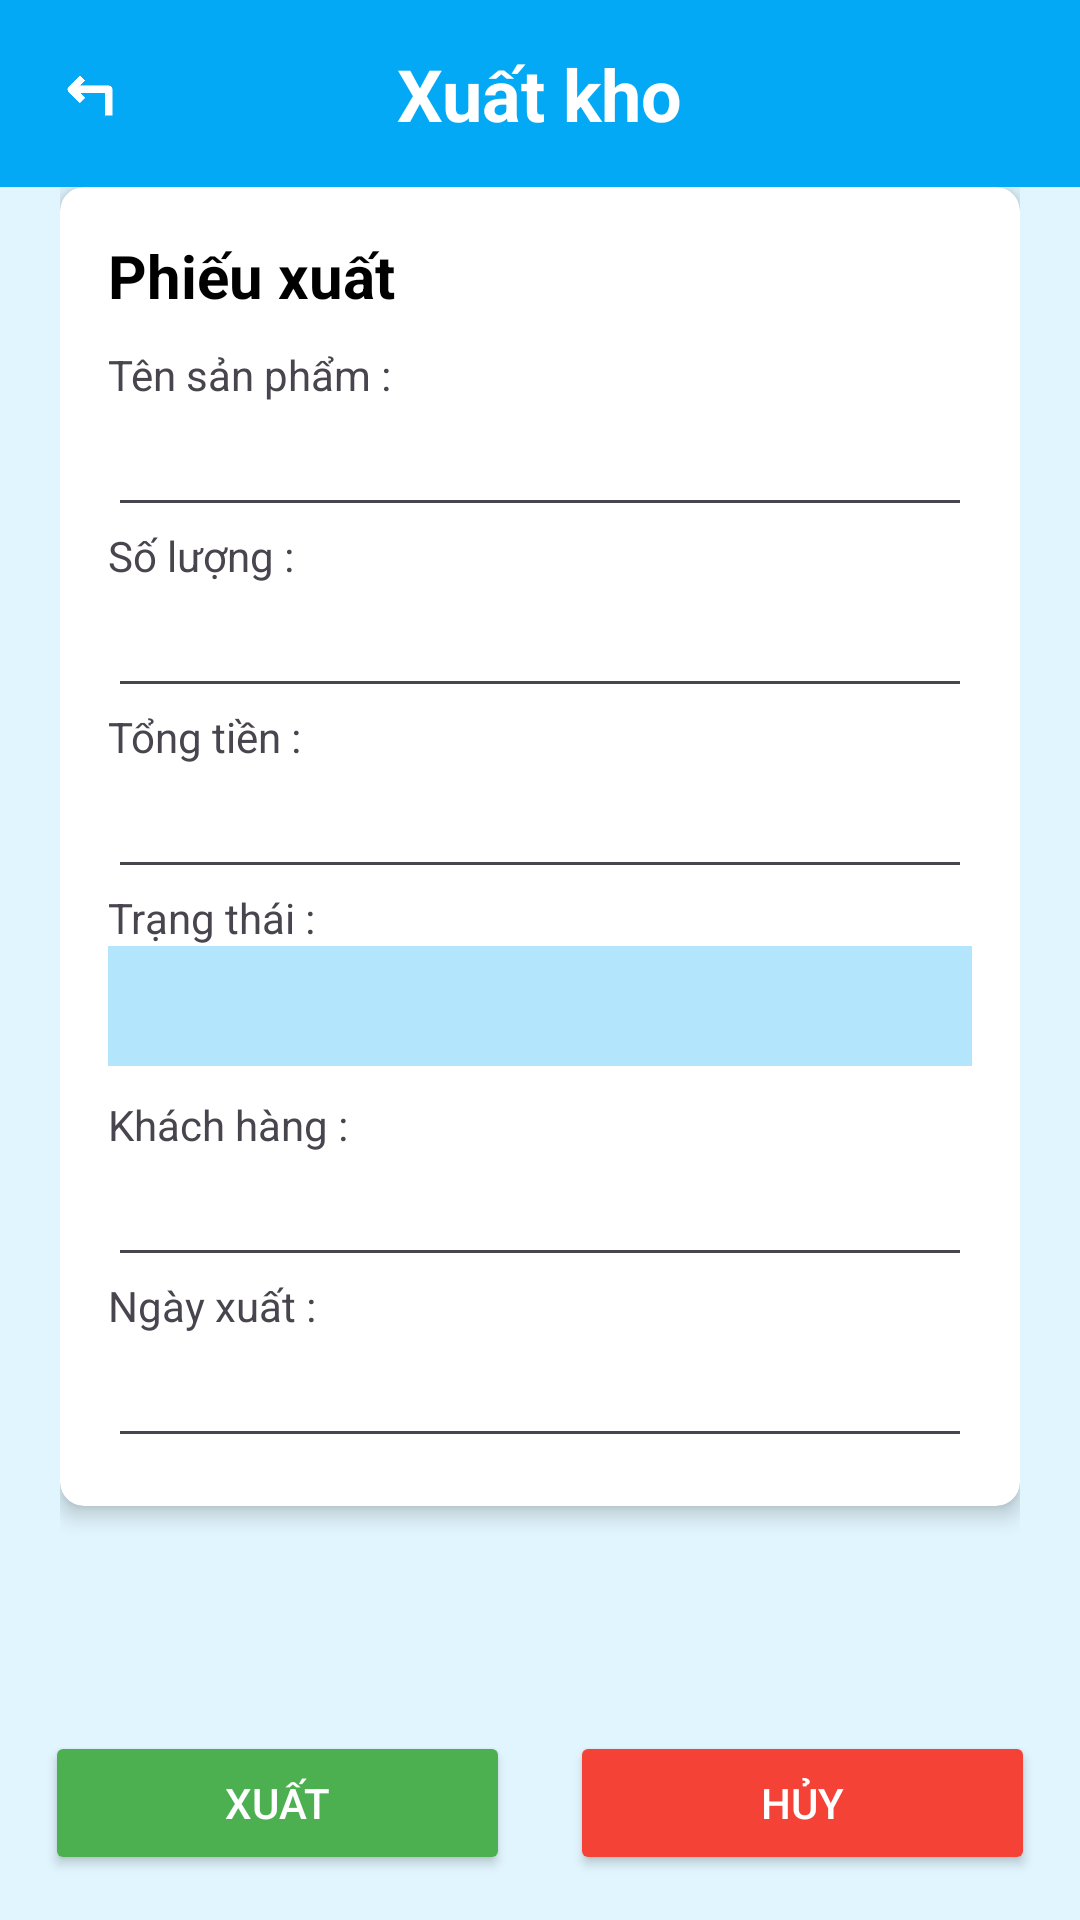

Here is an Android app screen rendered from its layout file. Give the layout XML and the strings, colors and styles it references.
<!-- AndroidManifest.xml: application theme Theme.Do_anLTDD1 -->
<!-- res/layout/activity_xuat_kho.xml -->
<?xml version="1.0" encoding="utf-8"?>
<LinearLayout
    xmlns:android="http://schemas.android.com/apk/res/android"
    xmlns:app="http://schemas.android.com/apk/res-auto"
    xmlns:tools="http://schemas.android.com/tools"
    android:layout_width="match_parent"
    android:layout_height="match_parent"
    android:orientation="vertical"
    android:background="#E1F5FE"
    tools:context=".xuat_kho">

    <RelativeLayout
        android:layout_width="match_parent"
        android:layout_height="wrap_content"
        android:background="#03A9F4"
        android:padding="15dp">

        <ImageView
            android:id="@+id/btn_back"
            android:layout_width="30dp"
            android:layout_height="30dp"
            android:src="@drawable/ic_arrow_back"
            android:tint="@android:color/white"
            android:layout_centerVertical="true" />

        <TextView
            android:layout_width="wrap_content"
            android:layout_height="wrap_content"
            android:text="Xuất kho"
            android:textSize="24sp"
            android:textStyle="bold"
            android:textColor="@android:color/white"
            android:layout_centerInParent="true" />
    </RelativeLayout>

    <ScrollView
        android:layout_width="match_parent"
        android:layout_height="0dp"
        android:layout_weight="1"
        android:paddingHorizontal="20dp">

        <LinearLayout
            android:layout_width="match_parent"
            android:layout_height="wrap_content"
            android:orientation="vertical">

            <androidx.cardview.widget.CardView
                android:layout_width="match_parent"
                android:layout_height="wrap_content"
                app:cardCornerRadius="8dp"
                app:cardElevation="4dp"
                android:layout_marginBottom="20dp">

                <LinearLayout
                    android:layout_width="match_parent"
                    android:layout_height="wrap_content"
                    android:orientation="vertical"
                    android:padding="16dp">

                    <TextView
                        android:layout_width="wrap_content"
                        android:layout_height="wrap_content"
                        android:text="Phiếu xuất"
                        android:gravity="center"
                        android:textSize="20sp"
                        android:textStyle="bold"
                        android:textColor="#000000"
                        android:layout_marginBottom="10dp" />

                    <TextView
                        android:layout_width="wrap_content"
                        android:layout_height="wrap_content"
                        android:text="Tên sản phẩm :" />
                    <EditText
                        android:layout_width="match_parent"
                        android:layout_height="wrap_content"
                        android:id="@+id/edt_ten_san_pham_xuat" />

                    <TextView
                        android:layout_width="wrap_content"
                        android:layout_height="wrap_content"
                        android:text="Số lượng :" />
                    <EditText
                        android:layout_width="match_parent"
                        android:layout_height="wrap_content"
                        android:id="@+id/edt_so_luong_xuat"
                        android:inputType="number" />

                    <TextView
                        android:layout_width="wrap_content"
                        android:layout_height="wrap_content"
                        android:text="Tổng tiền :" />
                    <EditText
                        android:layout_width="match_parent"
                        android:layout_height="wrap_content"
                        android:id="@+id/edt_tong_tien_xuat"
                        android:inputType="numberDecimal" />

                    <TextView
                        android:layout_width="wrap_content"
                        android:layout_height="wrap_content"
                        android:text="Trạng thái :" />
                    <Spinner
                        android:id="@+id/spn_trang_thai_xuat"
                        android:layout_width="match_parent"
                        android:layout_height="40dp"
                        android:background="#B3E5FC"
                        android:paddingHorizontal="10dp"
                        android:layout_marginBottom="10dp" />

                    <TextView
                        android:layout_width="wrap_content"
                        android:layout_height="wrap_content"
                        android:text="Khách hàng :" />
                    <EditText
                        android:layout_width="match_parent"
                        android:layout_height="wrap_content"
                        android:id="@+id/edt_khach_hang"
                        android:inputType="datetime"/>

                    <TextView
                        android:layout_width="wrap_content"
                        android:layout_height="wrap_content"
                        android:text="Ngày xuất :" />
                    <EditText
                        android:id="@+id/edt_ngay_xuat"
                        android:inputType="datetime"
                        android:layout_width="match_parent"
                        android:layout_height="wrap_content"/>

                </LinearLayout>

            </androidx.cardview.widget.CardView>

        </LinearLayout>

    </ScrollView>

    <LinearLayout
        android:layout_width="match_parent"
        android:layout_height="wrap_content"
        android:orientation="horizontal"
        android:gravity="center"
        android:padding="15dp">

        <Button
            android:id="@+id/btn_xuat"
            android:layout_width="0dp"
            android:layout_weight="1"
            android:layout_height="wrap_content"
            android:text="Xuất"
            android:textColor="@android:color/white"
            android:backgroundTint="#4CAF50"
            android:layout_marginEnd="10dp" />

        <Button
            android:id="@+id/btn_huy_xuat"
            android:layout_width="0dp"
            android:layout_weight="1"
            android:layout_height="wrap_content"
            android:text="Hủy"
            android:textColor="@android:color/white"
            android:backgroundTint="#F44336"
            android:layout_marginStart="10dp" />
    </LinearLayout>

</LinearLayout>
<!-- resources referenced by this layout -->
<resources>
  <!-- drawable ic_arrow_back: png bitmap (drawable, 2713 bytes) -->
  <style name="Theme.Do_anLTDD1" parent="Base.Theme.Do_anLTDD1" />
  <style name="Base.Theme.Do_anLTDD1" parent="Theme.Material3.DayNight.NoActionBar">
          
          
      </style>
</resources>
